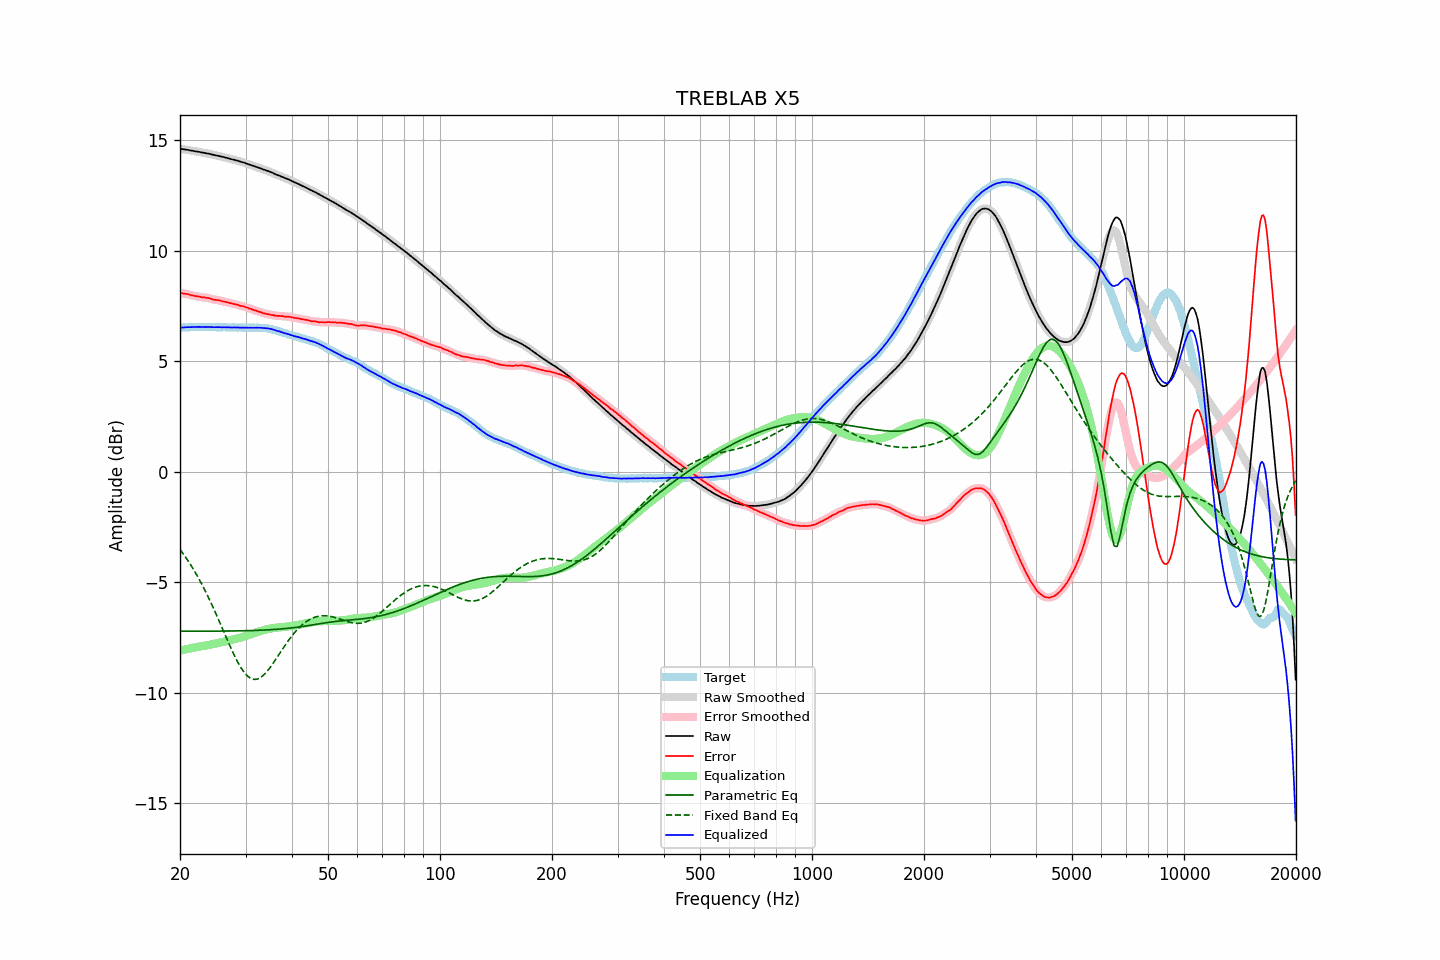

Values plotted in this chart, from the file beside it:
frequency, raw, error, smoothed, error_smoothed, equalization, parametric_eq, fixed_band_eq, equalized_raw, equalized_smoothed, target
20.00, 14.61, 8.09, 14.61, 8.09, -8.10, -7.22, -3.52, 6.52, 6.51, 6.52
20.20, 14.60, 8.08, 14.61, 8.08, -8.08, -7.22, -3.62, 6.52, 6.52, 6.52
20.40, 14.59, 8.06, 14.60, 8.07, -8.07, -7.22, -3.72, 6.53, 6.53, 6.53
20.61, 14.58, 8.05, 14.59, 8.06, -8.05, -7.22, -3.82, 6.53, 6.53, 6.53
20.81, 14.57, 8.05, 14.57, 8.04, -8.04, -7.22, -3.93, 6.54, 6.54, 6.53
21.02, 14.56, 8.04, 14.56, 8.03, -8.02, -7.22, -4.04, 6.54, 6.54, 6.53
21.23, 14.54, 8.01, 14.55, 8.01, -8.01, -7.22, -4.15, 6.54, 6.54, 6.54
21.44, 14.53, 7.99, 14.53, 7.99, -7.99, -7.22, -4.26, 6.54, 6.54, 6.55
21.66, 14.52, 7.98, 14.52, 7.97, -7.98, -7.22, -4.38, 6.55, 6.54, 6.55
21.87, 14.50, 7.95, 14.51, 7.96, -7.96, -7.22, -4.50, 6.54, 6.55, 6.56
22.09, 14.49, 7.95, 14.50, 7.95, -7.95, -7.22, -4.62, 6.55, 6.55, 6.55
22.31, 14.48, 7.93, 14.48, 7.93, -7.93, -7.22, -4.75, 6.55, 6.55, 6.56
22.54, 14.47, 7.93, 14.47, 7.92, -7.92, -7.22, -4.88, 6.56, 6.55, 6.54
22.76, 14.45, 7.90, 14.46, 7.91, -7.91, -7.22, -5.02, 6.55, 6.55, 6.55
22.99, 14.44, 7.89, 14.44, 7.90, -7.90, -7.22, -5.16, 6.55, 6.55, 6.55
23.22, 14.43, 7.89, 14.43, 7.88, -7.89, -7.22, -5.30, 6.55, 6.54, 6.54
23.45, 14.41, 7.87, 14.42, 7.88, -7.87, -7.22, -5.44, 6.54, 6.55, 6.54
23.69, 14.40, 7.86, 14.41, 7.87, -7.86, -7.22, -5.59, 6.55, 6.55, 6.54
23.92, 14.39, 7.85, 14.39, 7.85, -7.84, -7.22, -5.74, 6.55, 6.55, 6.54
24.16, 14.37, 7.83, 14.37, 7.83, -7.83, -7.22, -5.89, 6.55, 6.54, 6.54
24.40, 14.35, 7.81, 14.36, 7.81, -7.81, -7.22, -6.05, 6.54, 6.54, 6.55
24.65, 14.33, 7.79, 14.34, 7.79, -7.80, -7.22, -6.21, 6.54, 6.54, 6.55
24.89, 14.32, 7.78, 14.32, 7.78, -7.78, -7.22, -6.37, 6.54, 6.54, 6.55
25.14, 14.30, 7.77, 14.31, 7.77, -7.77, -7.22, -6.54, 6.54, 6.54, 6.54
25.39, 14.29, 7.76, 14.29, 7.76, -7.75, -7.22, -6.70, 6.54, 6.54, 6.53
25.65, 14.27, 7.74, 14.27, 7.74, -7.74, -7.22, -6.87, 6.54, 6.54, 6.53
25.91, 14.25, 7.72, 14.26, 7.72, -7.72, -7.22, -7.04, 6.53, 6.54, 6.53
26.16, 14.24, 7.70, 14.24, 7.70, -7.71, -7.22, -7.21, 6.54, 6.54, 6.54
26.43, 14.22, 7.68, 14.22, 7.69, -7.69, -7.22, -7.38, 6.54, 6.53, 6.54
26.69, 14.20, 7.68, 14.21, 7.67, -7.67, -7.22, -7.54, 6.53, 6.53, 6.53
26.96, 14.18, 7.66, 14.18, 7.66, -7.65, -7.21, -7.71, 6.53, 6.53, 6.53
27.23, 14.16, 7.64, 14.16, 7.64, -7.64, -7.21, -7.88, 6.53, 6.53, 6.53
27.50, 14.14, 7.62, 14.15, 7.62, -7.62, -7.21, -8.04, 6.53, 6.53, 6.53
27.77, 14.12, 7.59, 14.13, 7.60, -7.60, -7.21, -8.19, 6.52, 6.53, 6.53
28.05, 14.11, 7.58, 14.11, 7.58, -7.58, -7.21, -8.35, 6.53, 6.53, 6.53
28.33, 14.08, 7.56, 14.09, 7.56, -7.56, -7.21, -8.49, 6.52, 6.53, 6.52
28.62, 14.07, 7.56, 14.07, 7.55, -7.54, -7.21, -8.63, 6.53, 6.53, 6.52
28.90, 14.04, 7.52, 14.05, 7.52, -7.52, -7.21, -8.76, 6.52, 6.52, 6.53
29.19, 14.02, 7.50, 14.03, 7.51, -7.51, -7.21, -8.88, 6.52, 6.52, 6.53
29.48, 14.00, 7.49, 14.00, 7.48, -7.48, -7.20, -8.99, 6.52, 6.52, 6.51
29.78, 13.98, 7.47, 13.98, 7.47, -7.46, -7.20, -9.09, 6.52, 6.52, 6.51
30.08, 13.95, 7.43, 13.96, 7.44, -7.44, -7.20, -9.18, 6.51, 6.52, 6.52
30.38, 13.93, 7.43, 13.93, 7.42, -7.42, -7.20, -9.25, 6.52, 6.52, 6.51
30.68, 13.90, 7.39, 13.91, 7.39, -7.39, -7.20, -9.31, 6.51, 6.51, 6.52
30.99, 13.88, 7.37, 13.88, 7.37, -7.37, -7.19, -9.36, 6.52, 6.51, 6.51
31.30, 13.85, 7.34, 13.86, 7.34, -7.34, -7.19, -9.38, 6.51, 6.51, 6.51
31.61, 13.83, 7.31, 13.83, 7.32, -7.32, -7.19, -9.40, 6.52, 6.51, 6.52
31.93, 13.80, 7.30, 13.81, 7.29, -7.29, -7.19, -9.40, 6.51, 6.51, 6.51
32.24, 13.78, 7.27, 13.78, 7.27, -7.27, -7.19, -9.39, 6.52, 6.52, 6.52
32.57, 13.75, 7.24, 13.76, 7.25, -7.24, -7.18, -9.36, 6.51, 6.51, 6.51
32.89, 13.73, 7.22, 13.73, 7.22, -7.22, -7.18, -9.32, 6.52, 6.51, 6.51
33.22, 13.70, 7.20, 13.70, 7.20, -7.20, -7.18, -9.27, 6.51, 6.51, 6.51
33.55, 13.67, 7.17, 13.68, 7.17, -7.18, -7.17, -9.21, 6.50, 6.50, 6.51
33.89, 13.65, 7.15, 13.65, 7.15, -7.16, -7.17, -9.14, 6.50, 6.50, 6.50
34.23, 13.62, 7.14, 13.63, 7.14, -7.14, -7.17, -9.06, 6.49, 6.49, 6.49
34.57, 13.60, 7.13, 13.60, 7.12, -7.12, -7.16, -8.97, 6.48, 6.48, 6.48
34.92, 13.57, 7.11, 13.58, 7.11, -7.11, -7.16, -8.87, 6.47, 6.47, 6.46
35.27, 13.54, 7.09, 13.55, 7.09, -7.09, -7.15, -8.77, 6.45, 6.45, 6.46
35.62, 13.51, 7.09, 13.51, 7.08, -7.08, -7.15, -8.67, 6.43, 6.43, 6.43
35.97, 13.47, 7.06, 13.48, 7.07, -7.07, -7.14, -8.56, 6.40, 6.41, 6.41
... 635 more rows
